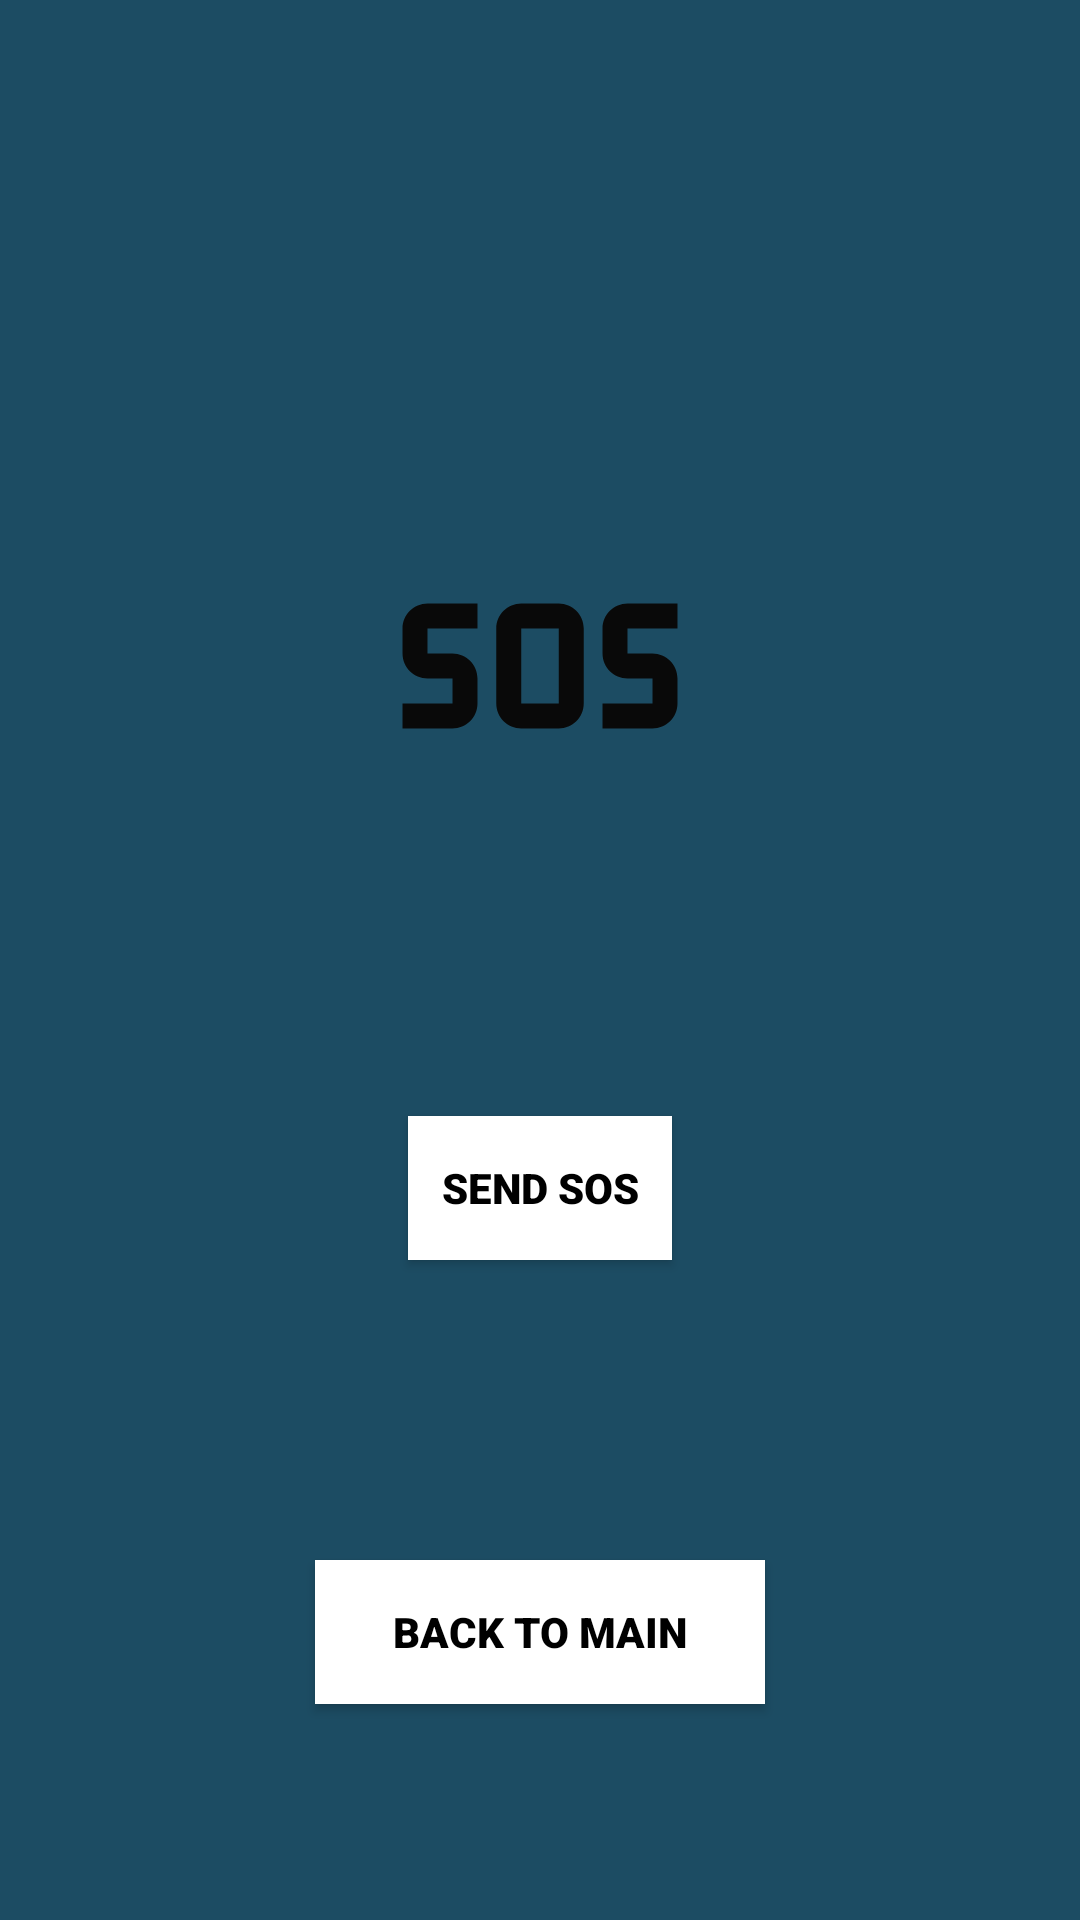

Layout XML and referenced resources for this Android screen:
<!-- AndroidManifest.xml: application theme Theme.CommunityHealthHelperAppp -->
<!-- res/layout/sos_service.xml -->
<?xml version="1.0" encoding="utf-8"?>
<LinearLayout xmlns:android="http://schemas.android.com/apk/res/android"
    xmlns:app="http://schemas.android.com/apk/res-auto"
    xmlns:tools="http://schemas.android.com/tools"
    android:layout_width="match_parent"
    android:layout_height="match_parent"
    android:orientation="vertical"
    android:gravity="center"
    android:background="#1C4C63"
    tools:context=".SosService">

    <ImageView
        android:id="@+id/imageView"
        android:layout_width="match_parent"
        android:layout_height="100dp"
        android:layout_marginTop="100dp"
        android:layout_marginBottom="100dp"
        app:srcCompat="@drawable/baseline_sos_24" />











    <Button
        android:id="@+id/sos_button"
        android:layout_width="wrap_content"
        android:layout_height="wrap_content"
        android:text="Send SOS"
        android:background="@color/white"
        android:textColor="@color/black"
        android:fontFamily="sans-serif-black"/>



    <Button
        android:id="@+id/back_to_main_button"
        android:layout_width="150dp"
        android:textAlignment="center"
        android:layout_height="wrap_content"
        android:text="Back to Main"
        android:background="@color/white"
        android:textColor="@color/black"
        android:fontFamily="sans-serif-black"
        android:layout_marginTop="100dp"/>

</LinearLayout>
<!-- resources referenced by this layout -->
<resources>
  <color name="black">#FF000000</color>
  <color name="white">#FFFFFFFF</color>
  <!-- drawable baseline_sos_24 (drawable) -->
  <vector xmlns:android="http://schemas.android.com/apk/res/android" android:height="24dp" android:tint="#090909" android:viewportHeight="24" android:viewportWidth="24" android:width="24dp">
        
      <path android:fillColor="@android:color/white" android:pathData="M13.5,7h-3c-1.1,0 -2,0.9 -2,2v6c0,1.1 0.9,2 2,2h3c1.1,0 2,-0.9 2,-2V9C15.5,7.9 14.6,7 13.5,7zM13.5,15h-3V9h3V15zM1,15h4v-2H3c-1.1,0 -2,-0.9 -2,-2V9c0,-1.1 0.9,-2 2,-2h4v2H3v2h2c1.1,0 2,0.9 2,2v2c0,1.1 -0.9,2 -2,2H1V15zM17,15h4v-2h-2c-1.1,0 -2,-0.9 -2,-2V9c0,-1.1 0.9,-2 2,-2h4v2h-4v2h2c1.1,0 2,0.9 2,2v2c0,1.1 -0.9,2 -2,2h-4V15z"/>
      
  </vector>
  <style name="Theme.CommunityHealthHelperAppp" parent="Base.Theme.CommunityHealthHelperAppp" />
  <style name="Base.Theme.CommunityHealthHelperAppp" parent="Theme.Material3.DayNight.NoActionBar">
          
          
      </style>
</resources>
